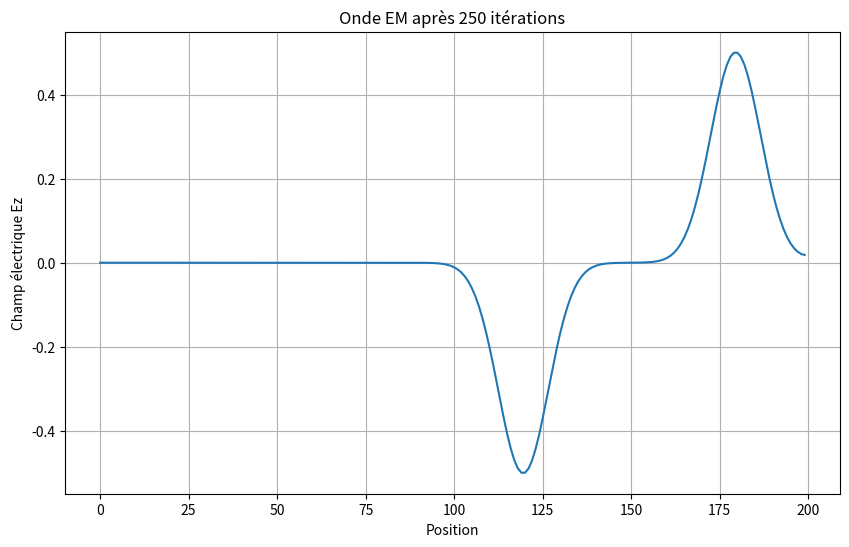
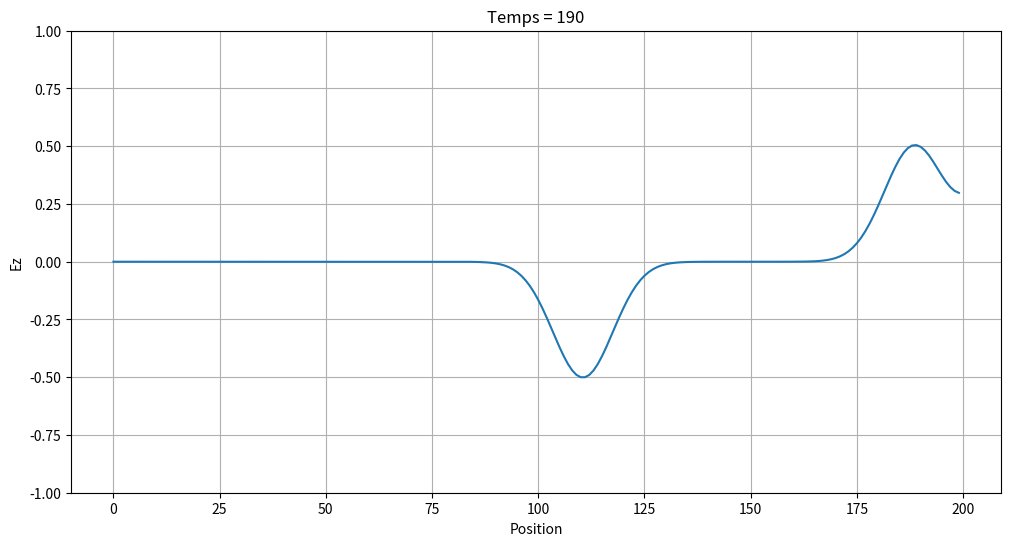

The matplotlib source for these figures, in order:
'''Première simulation d'une onde EM en 1D'''

import math
import matplotlib.pyplot as plt

SIZE = 200
qTime = 0
maxTime = 200
imp0 = 377.0

ez = [0.0]*SIZE
hy = [0.0]*SIZE
historique = []

for qTime in range(maxTime):
    for mm in range (SIZE-1):
        hy[mm] = hy[mm] + (ez[mm + 1] - ez[mm]) / imp0
    for mm in range (1,SIZE):
        ez[mm] = ez[mm]+(hy[mm]-hy[mm-1])*imp0
    
    #utilisation de la source additive au noeud 50
    ez[50] += math.exp(-(qTime - 30.) * (qTime - 30.) / 100.)
    
    if qTime % 10 == 0:  # Tous les 10 pas de temps
        historique.append(ez[:])  # Copie du tableau

plt.figure(figsize=(10, 6))
plt.plot(ez)
plt.xlabel('Position')
plt.ylabel('Champ électrique Ez')
plt.title('Onde EM après 250 itérations')
plt.grid(True)
plt.show()

plt.figure(figsize=(12, 6))
for i, snapshot in enumerate(historique):
    plt.clf()
    plt.plot(snapshot)
    plt.ylim(-1, 1)
    plt.xlabel('Position')
    plt.ylabel('Ez')
    plt.title(f'Temps = {i*10}')
    plt.grid(True)
    plt.pause(0.1)
plt.show()


